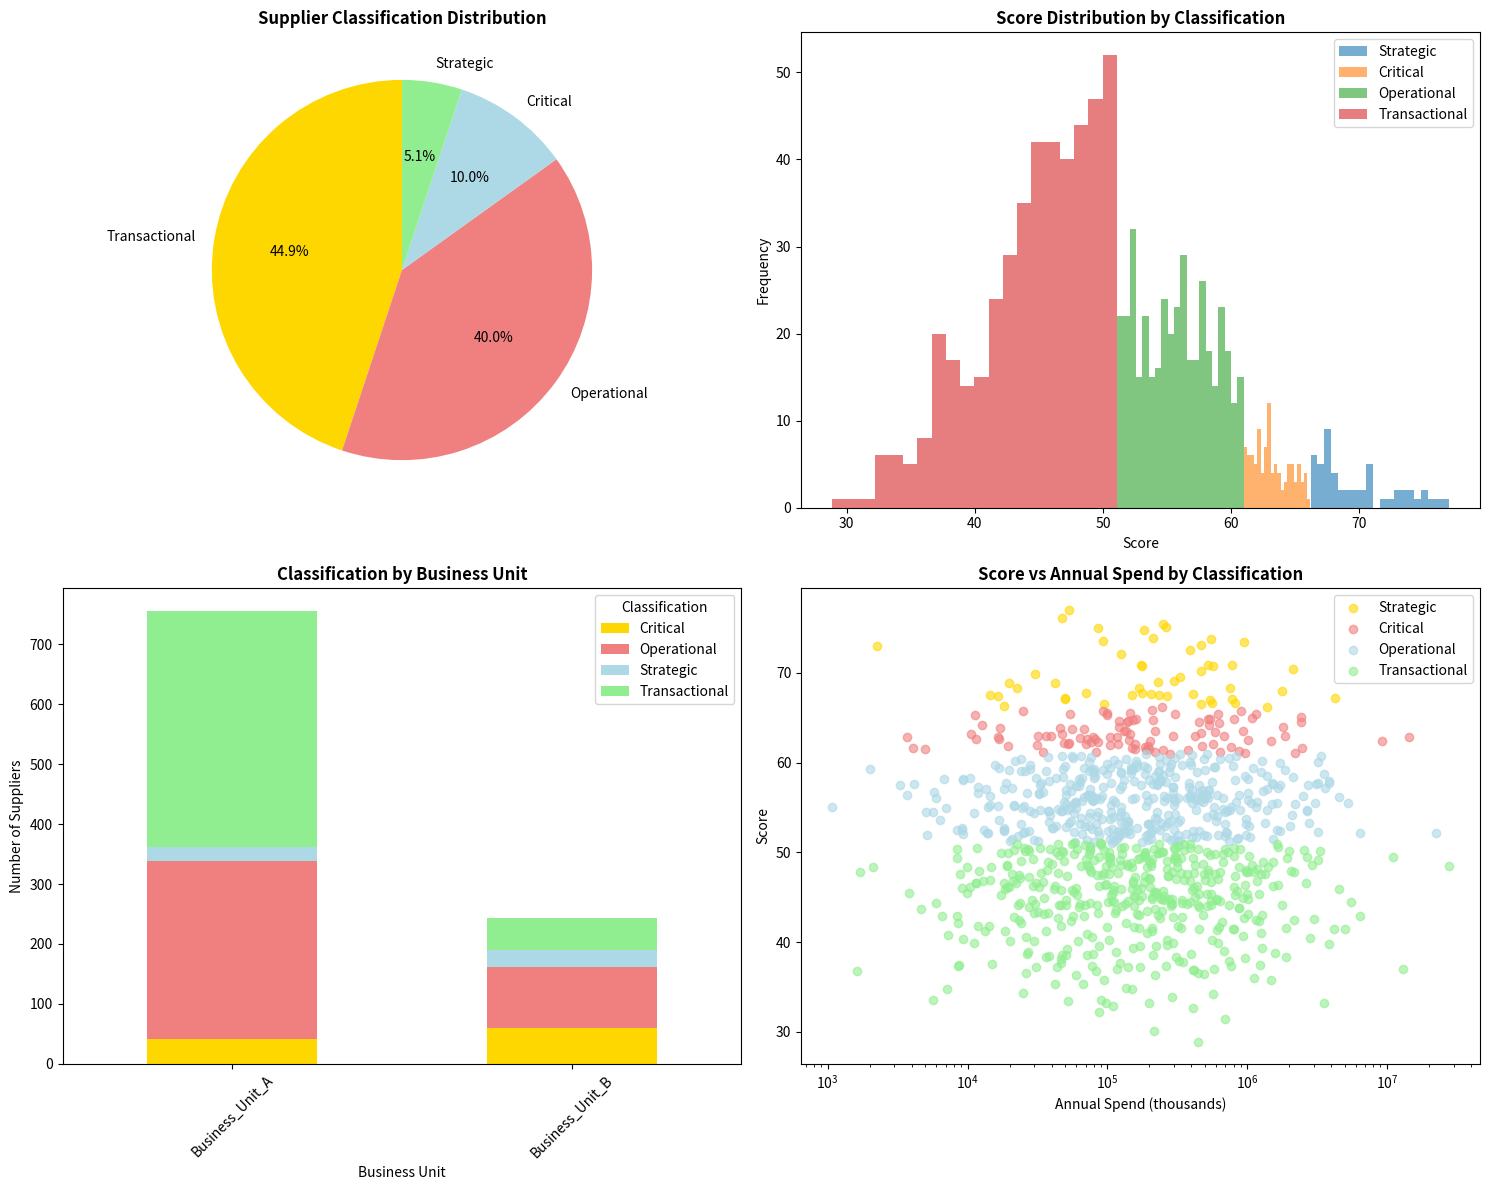

Source code (Python):
import pandas as pd
import numpy as np
import matplotlib.pyplot as plt
import seaborn as sns
from typing import Dict, List, Tuple
import warnings
warnings.filterwarnings('ignore')

class SupplierScoringModel:
    """
    Implementation of the strategic supplier classification scoring algorithm
    """
    
    def __init__(self):
        self.suppliers_data = None
        self.scores = None
        self.classifications = None
        
        # Define business unit weights based on methodology
        self.bu_weights = {
            'Business_Unit_A': {
                'W0': 100,  # BU Scale factor
                'W2': 30,   # Sole source weight
                'W3': 20,   # Single source weight  
                'W4': 1,    # Multi source weight
                'W5': 25,   # Ramp time weight
                'W6': 10,   # Spend weight
                'W7': 25,   # Partnership weight
                'W8': 5,    # Innovation weight
                'W9': 5     # Supply risk weight
            },
            'Business_Unit_B': {
                'W0': 100,
                'W2': 5,    # Lower dependency focus
                'W3': 5,
                'W4': 1,
                'W5': 20,   # Faster ramp requirements
                'W6': 10,
                'W7': 25,
                'W8': 10,   # Higher innovation focus
                'W9': 20    # Higher risk sensitivity
            }
        }
        
        # Segmentation thresholds (percentiles)
        self.segmentation_thresholds = {
            'Strategic': 95,     # Top 5%
            'Critical': 85,      # Next 10% (85-95%)
            'Operational': 45,   # Next 40% (45-85%)
            'Transactional': 0   # Bottom 40% (0-45%)
        }
    
    def generate_sample_supplier_data(self, n_suppliers=1000):
        """
        Generate realistic supplier data for demonstration purposes
        """
        np.random.seed(42)
        
        business_units = ['Business_Unit_A', 'Business_Unit_B']
        bu_weights = [0.75, 0.25]  # Approximate distribution
        
        suppliers = []
        
        for i in range(n_suppliers):
            supplier_id = f"SUP_{i+1:04d}"
            business_unit = np.random.choice(business_units, p=bu_weights)
            
            # Generate supplier characteristics
            supplier = {
                'Supplier_ID': supplier_id,
                'Business_Unit': business_unit,
                'Annual_Spend': np.random.lognormal(mean=12, sigma=1.5),  # Spend in thousands
                'Sole_Source_Parts': np.random.poisson(2),
                'Single_Source_Parts': np.random.poisson(5),
                'Multi_Source_Parts': np.random.poisson(15),
                'Ramp_Time_Months': np.random.choice([3, 6, 9, 12, 18, 24], 
                                                   p=[0.1, 0.3, 0.25, 0.2, 0.1, 0.05]),
                'Partnership_Score': np.random.choice([1, 2, 3], p=[0.2, 0.6, 0.2]),  # 1=Poor, 2=Good, 3=Excellent
                'Innovation_Score': np.random.choice([1, 2, 3], p=[0.3, 0.5, 0.2]),   # 1=Low, 2=Medium, 3=High
                'Supply_Risk_Score': np.random.choice([1, 2, 3], p=[0.4, 0.4, 0.2])   # 1=Low, 2=Medium, 3=High
            }
            
            # Calculate derived metrics
            total_parts = supplier['Sole_Source_Parts'] + supplier['Single_Source_Parts'] + supplier['Multi_Source_Parts']
            supplier['Sole_Source_Ratio'] = supplier['Sole_Source_Parts'] / max(total_parts, 1)
            supplier['Single_Source_Ratio'] = supplier['Single_Source_Parts'] / max(total_parts, 1)
            supplier['Multi_Source_Ratio'] = supplier['Multi_Source_Parts'] / max(total_parts, 1)
            
            suppliers.append(supplier)
        
        self.suppliers_data = pd.DataFrame(suppliers)
        return self.suppliers_data
    
    def calculate_supplier_score(self, supplier_row, business_unit):
        """
        Calculate supplier score using the weighted algorithm
        """
        weights = self.bu_weights[business_unit]
        
        # BU Impact factor (simplified as constant for this example)
        bu_impact = weights['W0'] / 100
        bu_scale = 1.0  # Normalized scale factor
        
        # Part sourcing components
        sourcing_component = (
            weights['W2'] * supplier_row['Sole_Source_Ratio'] +
            weights['W3'] * supplier_row['Single_Source_Ratio'] + 
            weights['W4'] * supplier_row['Multi_Source_Ratio']
        ) / 100
        
        # Ramp time component (normalized)
        ramp_component = weights['W5'] * (1 - 1 / (1 + (supplier_row['Ramp_Time_Months'] / 12) ** 2)) / 100
        
        # Spend component (normalized)
        spend_component = weights['W6'] * (1 - 1 / (1 + supplier_row['Annual_Spend'] / 100)) / 100
        
        # Partnership component
        partnership_component = weights['W7'] * (supplier_row['Partnership_Score'] / 3) / 100
        
        # Innovation component  
        innovation_component = weights['W8'] * (supplier_row['Innovation_Score'] / 3) / 100
        
        # Supply risk component (inverted - lower risk = higher score)
        risk_component = weights['W9'] * ((4 - supplier_row['Supply_Risk_Score']) / 3) / 100
        
        # Total score calculation
        total_score = bu_impact * bu_scale * (
            sourcing_component + ramp_component + spend_component + 
            partnership_component + innovation_component + risk_component
        )
        
        return total_score * 100  # Scale to 0-100 range
    
    def classify_suppliers(self):
        """
        Calculate scores and classify all suppliers
        """
        if self.suppliers_data is None:
            raise ValueError("No supplier data available. Please generate or load data first.")
        
        # Calculate scores for each supplier
        scores = []
        for idx, supplier in self.suppliers_data.iterrows():
            score = self.calculate_supplier_score(supplier, supplier['Business_Unit'])
            scores.append(score)
        
        self.suppliers_data['Score'] = scores
        
        # Classify suppliers based on score percentiles
        classifications = []
        for score in scores:
            percentile = (self.suppliers_data['Score'] <= score).mean() * 100
            
            if percentile >= self.segmentation_thresholds['Strategic']:
                classification = 'Strategic'
            elif percentile >= self.segmentation_thresholds['Critical']:
                classification = 'Critical'
            elif percentile >= self.segmentation_thresholds['Operational']:
                classification = 'Operational'
            else:
                classification = 'Transactional'
            
            classifications.append(classification)
        
        self.suppliers_data['Classification'] = classifications
        return self.suppliers_data
    
    def analyze_segmentation_results(self):
        """
        Analyze and summarize segmentation results
        """
        if self.suppliers_data is None or 'Classification' not in self.suppliers_data.columns:
            raise ValueError("Suppliers must be classified first.")
        
        # Overall distribution
        overall_dist = self.suppliers_data['Classification'].value_counts().sort_index()
        overall_pct = (overall_dist / len(self.suppliers_data) * 100).round(1)
        
        print("Overall Supplier Segmentation Results:")
        print("=" * 45)
        for category in ['Strategic', 'Critical', 'Operational', 'Transactional']:
            count = overall_dist.get(category, 0)
            pct = overall_pct.get(category, 0.0)
            print(f"{category:15}: {count:4d} suppliers ({pct:4.1f}%)")
        
        # Business Unit breakdown
        print(f"\nTotal Suppliers Classified: {len(self.suppliers_data)}")
        print("\nBusiness Unit Breakdown:")
        print("=" * 35)
        
        bu_breakdown = self.suppliers_data.groupby(['Business_Unit', 'Classification']).size().unstack(fill_value=0)
        print(bu_breakdown)
        
        # Score statistics
        print(f"\nScore Statistics:")
        print("=" * 20)
        print(f"Mean Score: {self.suppliers_data['Score'].mean():.2f}")
        print(f"Std Dev:    {self.suppliers_data['Score'].std():.2f}")
        print(f"Min Score:  {self.suppliers_data['Score'].min():.2f}")
        print(f"Max Score:  {self.suppliers_data['Score'].max():.2f}")
        
        return {
            'overall_distribution': overall_dist,
            'bu_breakdown': bu_breakdown,
            'score_stats': self.suppliers_data['Score'].describe()
        }
    
    def identify_top_suppliers(self, n_top=20):
        """
        Identify top suppliers by classification and score
        """
        top_suppliers = self.suppliers_data.nlargest(n_top, 'Score')[
            ['Supplier_ID', 'Business_Unit', 'Classification', 'Score', 'Annual_Spend', 
             'Partnership_Score', 'Innovation_Score', 'Supply_Risk_Score']
        ].round(2)
        
        print(f"\nTop {n_top} Suppliers by Score:")
        print("=" * 50)
        print(top_suppliers.to_string(index=False))
        
        return top_suppliers
    
    def analyze_classification_drivers(self):
        """
        Analyze what drives different classifications
        """
        classification_analysis = self.suppliers_data.groupby('Classification').agg({
            'Score': ['mean', 'std'],
            'Annual_Spend': 'mean',
            'Ramp_Time_Months': 'mean',
            'Partnership_Score': 'mean',
            'Innovation_Score': 'mean',
            'Supply_Risk_Score': 'mean',
            'Sole_Source_Ratio': 'mean'
        }).round(2)
        
        print("\nClassification Driver Analysis:")
        print("=" * 40)
        print(classification_analysis)
        
        return classification_analysis
    
    def create_segmentation_visualization(self):
        """
        Create visualizations of segmentation results
        """
        fig, axes = plt.subplots(2, 2, figsize=(15, 12))
        
        # 1. Overall distribution pie chart
        classification_counts = self.suppliers_data['Classification'].value_counts()
        colors = ['gold', 'lightcoral', 'lightblue', 'lightgreen']
        axes[0,0].pie(classification_counts.values, labels=classification_counts.index, 
                     autopct='%1.1f%%', colors=colors, startangle=90)
        axes[0,0].set_title('Supplier Classification Distribution', fontweight='bold')
        
        # 2. Score distribution by classification
        for classification in ['Strategic', 'Critical', 'Operational', 'Transactional']:
            subset = self.suppliers_data[self.suppliers_data['Classification'] == classification]
            if not subset.empty:
                axes[0,1].hist(subset['Score'], alpha=0.6, label=classification, bins=20)
        axes[0,1].set_xlabel('Score')
        axes[0,1].set_ylabel('Frequency')
        axes[0,1].set_title('Score Distribution by Classification', fontweight='bold')
        axes[0,1].legend()
        
        # 3. Business unit breakdown
        bu_breakdown = pd.crosstab(self.suppliers_data['Business_Unit'], 
                                  self.suppliers_data['Classification'])
        bu_breakdown.plot(kind='bar', stacked=True, ax=axes[1,0], color=colors)
        axes[1,0].set_title('Classification by Business Unit', fontweight='bold')
        axes[1,0].set_xlabel('Business Unit')
        axes[1,0].set_ylabel('Number of Suppliers')
        axes[1,0].tick_params(axis='x', rotation=45)
        
        # 4. Score vs Annual Spend scatter
        scatter_colors = {'Strategic': 'gold', 'Critical': 'lightcoral', 
                         'Operational': 'lightblue', 'Transactional': 'lightgreen'}
        for classification in scatter_colors:
            subset = self.suppliers_data[self.suppliers_data['Classification'] == classification]
            if not subset.empty:
                axes[1,1].scatter(subset['Annual_Spend'], subset['Score'], 
                                c=scatter_colors[classification], label=classification, alpha=0.6)
        axes[1,1].set_xlabel('Annual Spend (thousands)')
        axes[1,1].set_ylabel('Score')
        axes[1,1].set_title('Score vs Annual Spend by Classification', fontweight='bold')
        axes[1,1].legend()
        axes[1,1].set_xscale('log')
        
        plt.tight_layout()
        plt.show()
        
        return fig

def main():
    """
    Main execution function demonstrating the supplier classification model
    """
    print("Strategic Supplier Classification Model")
    print("=" * 50)
    
    # Initialize the model
    model = SupplierScoringModel()
    
    # Generate sample data
    print("\n1. Generating sample supplier data...")
    suppliers = model.generate_sample_supplier_data(1000)
    print(f"Generated data for {len(suppliers)} suppliers")
    
    # Classify suppliers
    print("\n2. Calculating scores and classifying suppliers...")
    classified_suppliers = model.classify_suppliers()
    print("Classification completed")
    
    # Analyze results
    print("\n3. Analyzing segmentation results...")
    results = model.analyze_segmentation_results()
    
    # Identify top suppliers
    print("\n4. Identifying top suppliers...")
    top_suppliers = model.identify_top_suppliers(10)
    
    # Analyze classification drivers
    print("\n5. Analyzing classification drivers...")
    drivers = model.analyze_classification_drivers()
    
    # Create visualizations
    print("\n6. Creating segmentation visualizations...")
    model.create_segmentation_visualization()
    
    print("\n" + "=" * 50)
    print("Supplier classification analysis completed successfully!")
    
    return model, results, top_suppliers, drivers

if __name__ == "__main__":
    model, results, top_suppliers, drivers = main()
